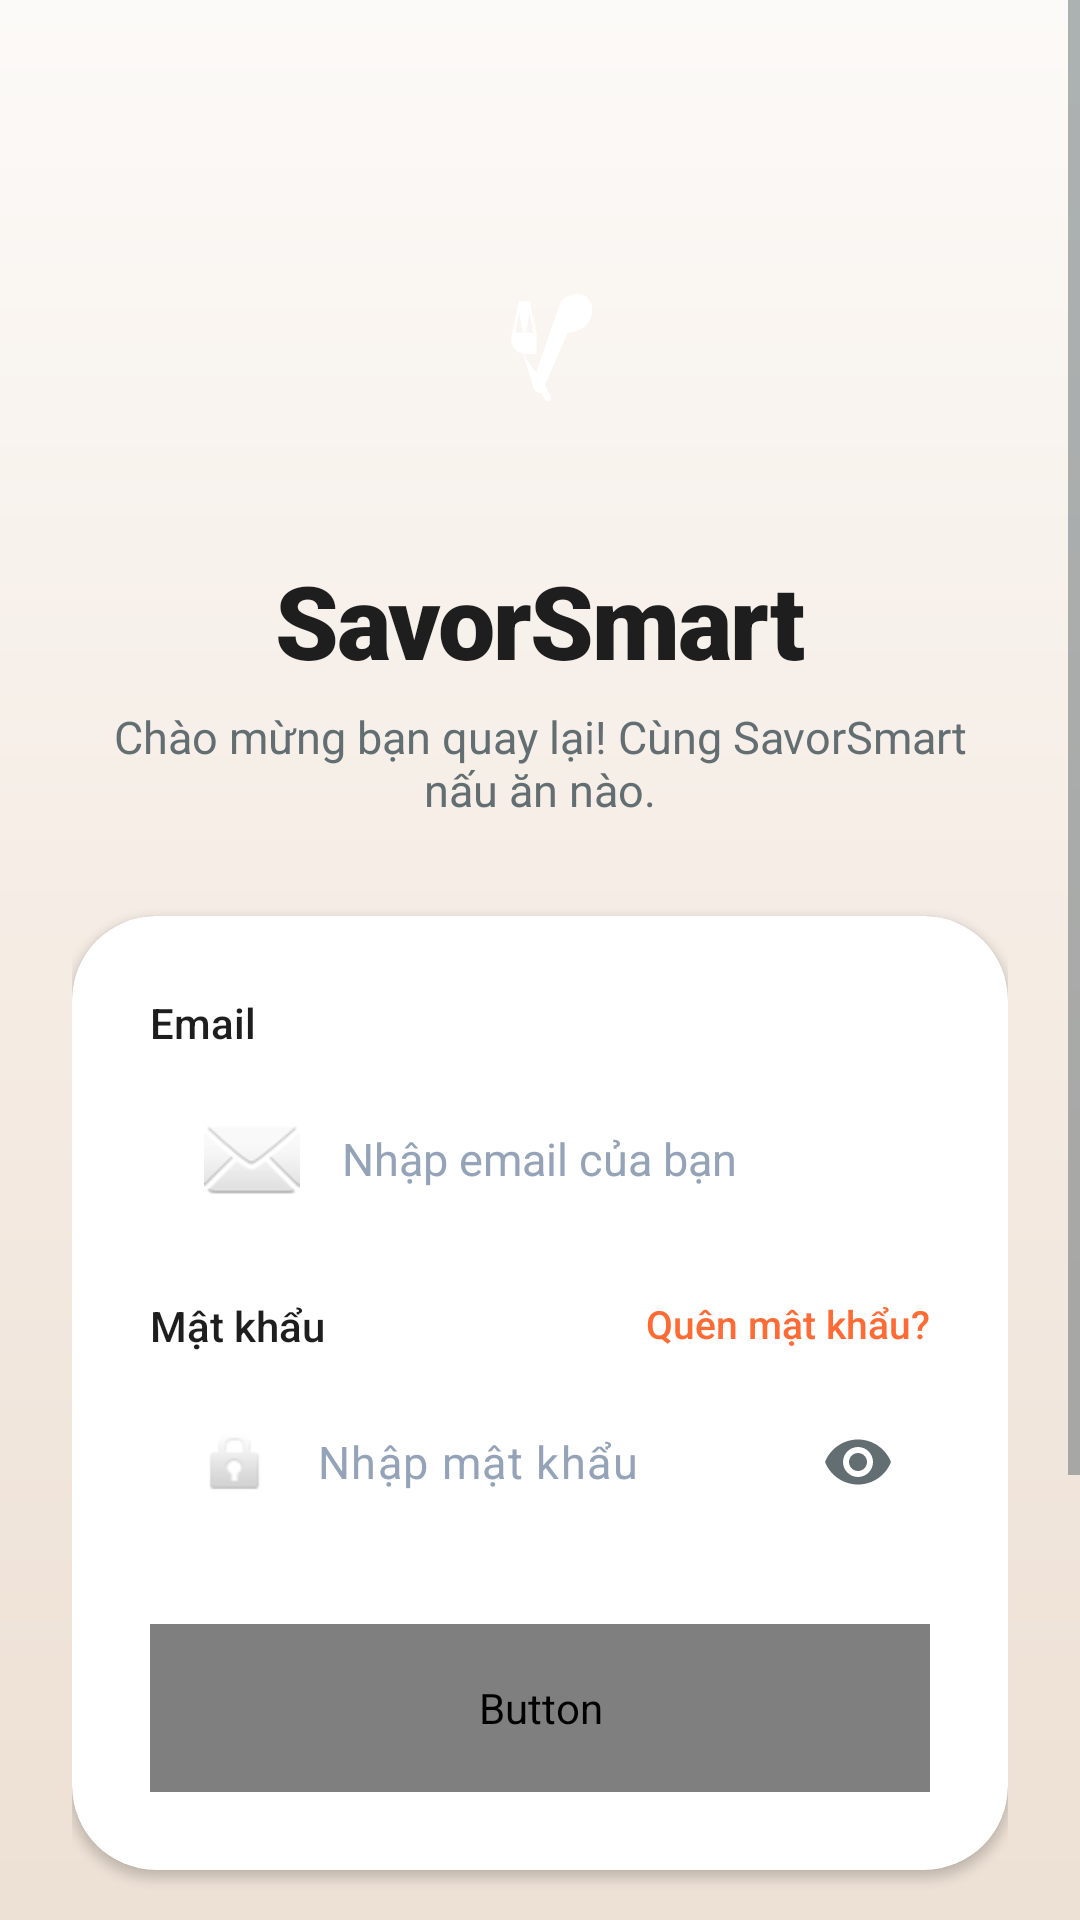

Produce the Android XML layout that renders to this screen, including the resource entries it uses.
<!-- AndroidManifest.xml: application theme Theme.SmartCooking -->
<!-- res/layout/activity_login.xml -->
<?xml version="1.0" encoding="utf-8"?>
<ScrollView xmlns:android="http://schemas.android.com/apk/res/android"
    xmlns:app="http://schemas.android.com/apk/res-auto"
    xmlns:tools="http://schemas.android.com/tools"
    android:layout_width="match_parent"
    android:layout_height="match_parent"
    android:background="@drawable/bg_login_gradient"
    android:fillViewport="true">

    <LinearLayout
        android:layout_width="match_parent"
        android:layout_height="wrap_content"
        android:gravity="center_horizontal"
        android:orientation="vertical"
        android:padding="24dp">

        <Space
            android:layout_width="match_parent"
            android:layout_height="50dp" />

        
        <LinearLayout
            android:id="@+id/logoContainer"
            android:layout_width="90dp"
            android:layout_height="90dp"
            android:background="@drawable/bg_logo_container"
            android:backgroundTint="@color/accent"
            android:elevation="6dp"
            android:gravity="center"
            android:padding="16dp">

            <ImageView
                android:layout_width="match_parent"
                android:layout_height="match_parent"
                android:src="@drawable/ic_utensils"
                app:tint="@color/white"
                android:contentDescription="@string/app_logo_desc" />
        </LinearLayout>

        <TextView
            android:id="@+id/tvAppName"
            android:layout_width="wrap_content"
            android:layout_height="wrap_content"
            android:layout_marginTop="20dp"
            android:fontFamily="sans-serif-black"
            android:text="@string/app_name"
            android:textColor="@color/text_primary"
            android:textSize="34sp"
            android:letterSpacing="-0.02" />

        <TextView
            android:id="@+id/tvTagline"
            android:layout_width="wrap_content"
            android:layout_height="wrap_content"
            android:layout_marginTop="6dp"
            android:gravity="center"
            android:text="Chào mừng bạn quay lại! Cùng SavorSmart nấu ăn nào."
            android:textColor="@color/text_secondary"
            android:textSize="15sp"
            android:fontFamily="sans-serif" />

        
        <androidx.cardview.widget.CardView
            android:layout_width="match_parent"
            android:layout_height="wrap_content"
            android:layout_marginTop="32dp"
            app:cardCornerRadius="28dp"
            app:cardElevation="2dp"
            app:cardBackgroundColor="@color/white">

            <LinearLayout
                android:layout_width="match_parent"
                android:layout_height="wrap_content"
                android:orientation="vertical"
                android:padding="26dp">

                
                <TextView
                    android:layout_width="wrap_content"
                    android:layout_height="wrap_content"
                    android:text="@string/label_email"
                    android:textColor="@color/text_primary"
                    android:textSize="14sp"
                    android:fontFamily="sans-serif-medium" />

                <EditText
                    android:id="@+id/etEmail"
                    android:layout_width="match_parent"
                    android:layout_height="56dp"
                    android:layout_marginTop="8dp"
                    android:background="@drawable/bg_edittext"
                    android:drawableStart="@android:drawable/ic_dialog_email"
                    android:drawablePadding="14dp"
                    android:hint="@string/hint_email"
                    android:inputType="textEmailAddress"
                    android:paddingHorizontal="18dp"
                    android:textColor="@color/text_primary"
                    android:textColorHint="#94A3B8"
                    android:textSize="15sp"
                    android:importantForAutofill="no"
                    app:tint="@color/text_secondary" />

                
                <RelativeLayout
                    android:layout_width="match_parent"
                    android:layout_height="wrap_content"
                    android:layout_marginTop="18dp">

                    <TextView
                        android:layout_width="wrap_content"
                        android:layout_height="wrap_content"
                        android:text="@string/label_password"
                        android:textColor="@color/text_primary"
                        android:textSize="14sp"
                        android:fontFamily="sans-serif-medium" />

                    <TextView
                        android:id="@+id/tvForgotPassword"
                        android:layout_width="wrap_content"
                        android:layout_height="wrap_content"
                        android:layout_alignParentEnd="true"
                        android:text="@string/forgot_password"
                        android:textColor="@color/accent"
                        android:textSize="13sp"
                        android:fontFamily="sans-serif-medium" />
                </RelativeLayout>

                
                <com.google.android.material.textfield.TextInputLayout
                    android:layout_width="match_parent"
                    android:layout_height="wrap_content"
                    android:layout_marginTop="8dp"
                    app:passwordToggleEnabled="true"
                    app:passwordToggleTint="@color/text_secondary"
                    app:hintEnabled="false"
                    app:boxBackgroundMode="none">

                    <EditText
                        android:id="@+id/etPassword"
                        android:layout_width="match_parent"
                        android:layout_height="56dp"
                        android:background="@drawable/bg_edittext"
                        android:drawableStart="@android:drawable/ic_lock_idle_lock"
                        android:drawablePadding="14dp"
                        android:hint="@string/hint_password"
                        android:inputType="textPassword"
                        android:paddingHorizontal="18dp"
                        android:textColor="@color/text_primary"
                        android:textColorHint="#94A3B8"
                        android:textSize="15sp"
                        android:importantForAutofill="no"
                        app:tint="@color/text_secondary" />
                </com.google.android.material.textfield.TextInputLayout>

                
                <Button
                    android:id="@+id/btnLogin"
                    android:layout_width="match_parent"
                    android:layout_height="56dp"
                    android:layout_marginTop="26dp"
                    android:background="@drawable/bg_button"
                    android:text="@string/btn_login"
                    android:textAllCaps="false"
                    android:textColor="@color/white"
                    android:textSize="17sp"
                    android:fontFamily="sans-serif-bold"
                    app:backgroundTint="@null" />

            </LinearLayout>
        </androidx.cardview.widget.CardView>

        
        <LinearLayout
            android:layout_width="match_parent"
            android:layout_height="wrap_content"
            android:layout_marginTop="28dp"
            android:gravity="center"
            android:orientation="horizontal">

            <View
                android:layout_width="0dp"
                android:layout_height="1dp"
                android:layout_weight="1"
                android:background="#D1D5DB" />

            <TextView
                android:layout_width="wrap_content"
                android:layout_height="wrap_content"
                android:paddingHorizontal="16dp"
                android:text="@string/or_continue_with"
                android:textColor="@color/text_secondary"
                android:textSize="13sp"
                android:fontFamily="sans-serif-medium" />

            <View
                android:layout_width="0dp"
                android:layout_height="1dp"
                android:layout_weight="1"
                android:background="#D1D5DB" />
        </LinearLayout>

        
        <LinearLayout
            android:layout_width="match_parent"
            android:layout_height="wrap_content"
            android:layout_marginTop="20dp"
            android:orientation="horizontal"
            android:baselineAligned="false">

            <LinearLayout
                android:layout_width="0dp"
                android:layout_height="52dp"
                android:layout_marginEnd="10dp"
                android:layout_weight="1"
                android:background="@drawable/bg_social_button"
                android:gravity="center"
                android:orientation="horizontal"
                android:clickable="true"
                android:focusable="true">

                <TextView
                    android:layout_width="wrap_content"
                    android:layout_height="wrap_content"
                    android:text="Google"
                    android:textColor="@color/text_primary"
                    android:textSize="15sp"
                    android:fontFamily="sans-serif-bold" />
            </LinearLayout>

            <LinearLayout
                android:layout_width="0dp"
                android:layout_height="52dp"
                android:layout_marginStart="10dp"
                android:layout_weight="1"
                android:background="@drawable/bg_social_button"
                android:gravity="center"
                android:orientation="horizontal"
                android:clickable="true"
                android:focusable="true">

                <TextView
                    android:layout_width="wrap_content"
                    android:layout_height="wrap_content"
                    android:text="Facebook"
                    android:textColor="@color/text_primary"
                    android:textSize="15sp"
                    android:fontFamily="sans-serif-bold" />
            </LinearLayout>
        </LinearLayout>

        <TextView
            android:id="@+id/tvRegister"
            android:layout_width="wrap_content"
            android:layout_height="wrap_content"
            android:layout_marginTop="32dp"
            android:layout_marginBottom="16dp"
            android:text="@string/dont_have_account"
            android:textColor="@color/text_secondary"
            android:textSize="15sp"
            android:fontFamily="sans-serif"
            android:clickable="true"
            android:focusable="true" />

    </LinearLayout>
</ScrollView>
<!-- resources referenced by this layout -->
<resources>
  <color name="accent">#FF6B35</color>
  <color name="text_primary">#1E1E1E</color>
  <color name="text_secondary">#636E72</color>
  <color name="white">#FFFFFF</color>
  <!-- drawable bg_login_gradient (drawable) -->
  <?xml version="1.0" encoding="utf-8"?>
  <shape xmlns:android="http://schemas.android.com/apk/res/android">
      <gradient
          android:type="linear"
          android:startColor="#FCFAF8"
          android:centerColor="#F5ECE4"
          android:endColor="#EDE0D4"
          android:angle="270" />
  </shape>
  <!-- drawable bg_social_button (drawable) -->
  <?xml version="1.0" encoding="utf-8"?>
  <ripple xmlns:android="http://schemas.android.com/apk/res/android"
      android:color="#1A000000">
      <item>
          <shape android:shape="rectangle">
              <solid android:color="@color/white" />
              <stroke
                  android:width="1.5dp"
                  android:color="#E2E8F0" />
              <corners android:radius="16dp" />
          </shape>
      </item>
  </ripple>
  <!-- drawable ic_utensils (drawable) -->
  <?xml version="1.0" encoding="utf-8"?>
  <vector xmlns:android="http://schemas.android.com/apk/res/android"
      android:width="80dp"
      android:height="80dp"
      android:viewportWidth="100"
      android:viewportHeight="100">
  
      
      <path
          android:pathData="M62,18 C62,18 68,12 74,14 C80,16 82,24 78,30 C74,36 66,36 66,36 L52,68 C51,70 48,70 47,68 L46,66 C45,64 46,62 47,61 Z"
          android:fillColor="#8B3A0F"/>
  
      
      <path
          android:pathData="M38,18 L34,36 L36,36 L38,24 L40,36 L42,36 L44,24 L46,36 L48,36 L44,18 Z"
          android:fillColor="#8B3A0F"/>
      <path
          android:pathData="M34,36 C34,36 32,42 36,46 C40,50 48,48 48,48 L48,36 Z"
          android:fillColor="#8B3A0F"/>
      <path
          android:pathData="M40,48 L54,68 C55,70 53,72 51,71 L48,70 C46,69 46,67 46,66 L40,48 Z"
          android:fillColor="#8B3A0F"/>
  
      
      <path
          android:pathData="M42,52 L56,72 C57,74 55,76 53,75 L42,52 Z"
          android:fillColor="#8B3A0F"/>
  
  </vector>
  <string name="app_logo_desc">Logo SavorSmart</string>
  <string name="app_name">SavorSmart</string>
  <string name="btn_login">Đăng nhập ngay ➔</string>
  <string name="dont_have_account">Chưa có tài khoản? Đăng ký ngay</string>
  <string name="forgot_password">Quên mật khẩu?</string>
  <string name="hint_email">Nhập email của bạn</string>
  <string name="hint_password">Nhập mật khẩu</string>
  <string name="label_email">Email</string>
  <string name="label_password">Mật khẩu</string>
  <string name="or_continue_with">Hoặc tiếp tục với</string>
  <style name="Theme.SmartCooking" parent="Base.Theme.SmartCooking" />
  <style name="Base.Theme.SmartCooking" parent="Theme.Material3.DayNight.NoActionBar">
          
          <item name="colorPrimary">@color/primary</item>
          <item name="colorSecondary">@color/secondary</item>
          <item name="android:windowBackground">@color/background</item>
          <item name="android:statusBarColor">@color/background</item>
          <item name="android:windowLightStatusBar">true</item>
  
          
          <item name="colorSurface">@color/surface</item>
          <item name="colorSurfaceVariant">@color/primary_light</item>
          <item name="colorOnSurface">@color/text_primary</item>
          <item name="colorOnSurfaceVariant">@color/text_secondary</item>
  
          
          <item name="android:textColorPrimary">@color/text_primary</item>
          <item name="android:textColorSecondary">@color/text_secondary</item>
      </style>
  <color name="primary">#FF6B35</color>
  <color name="secondary">#FFB347</color>
  <color name="background">#FFF8F2</color>
  <color name="surface">#FFFFFF</color>
  <color name="primary_light">#FFF1EB</color>
</resources>
